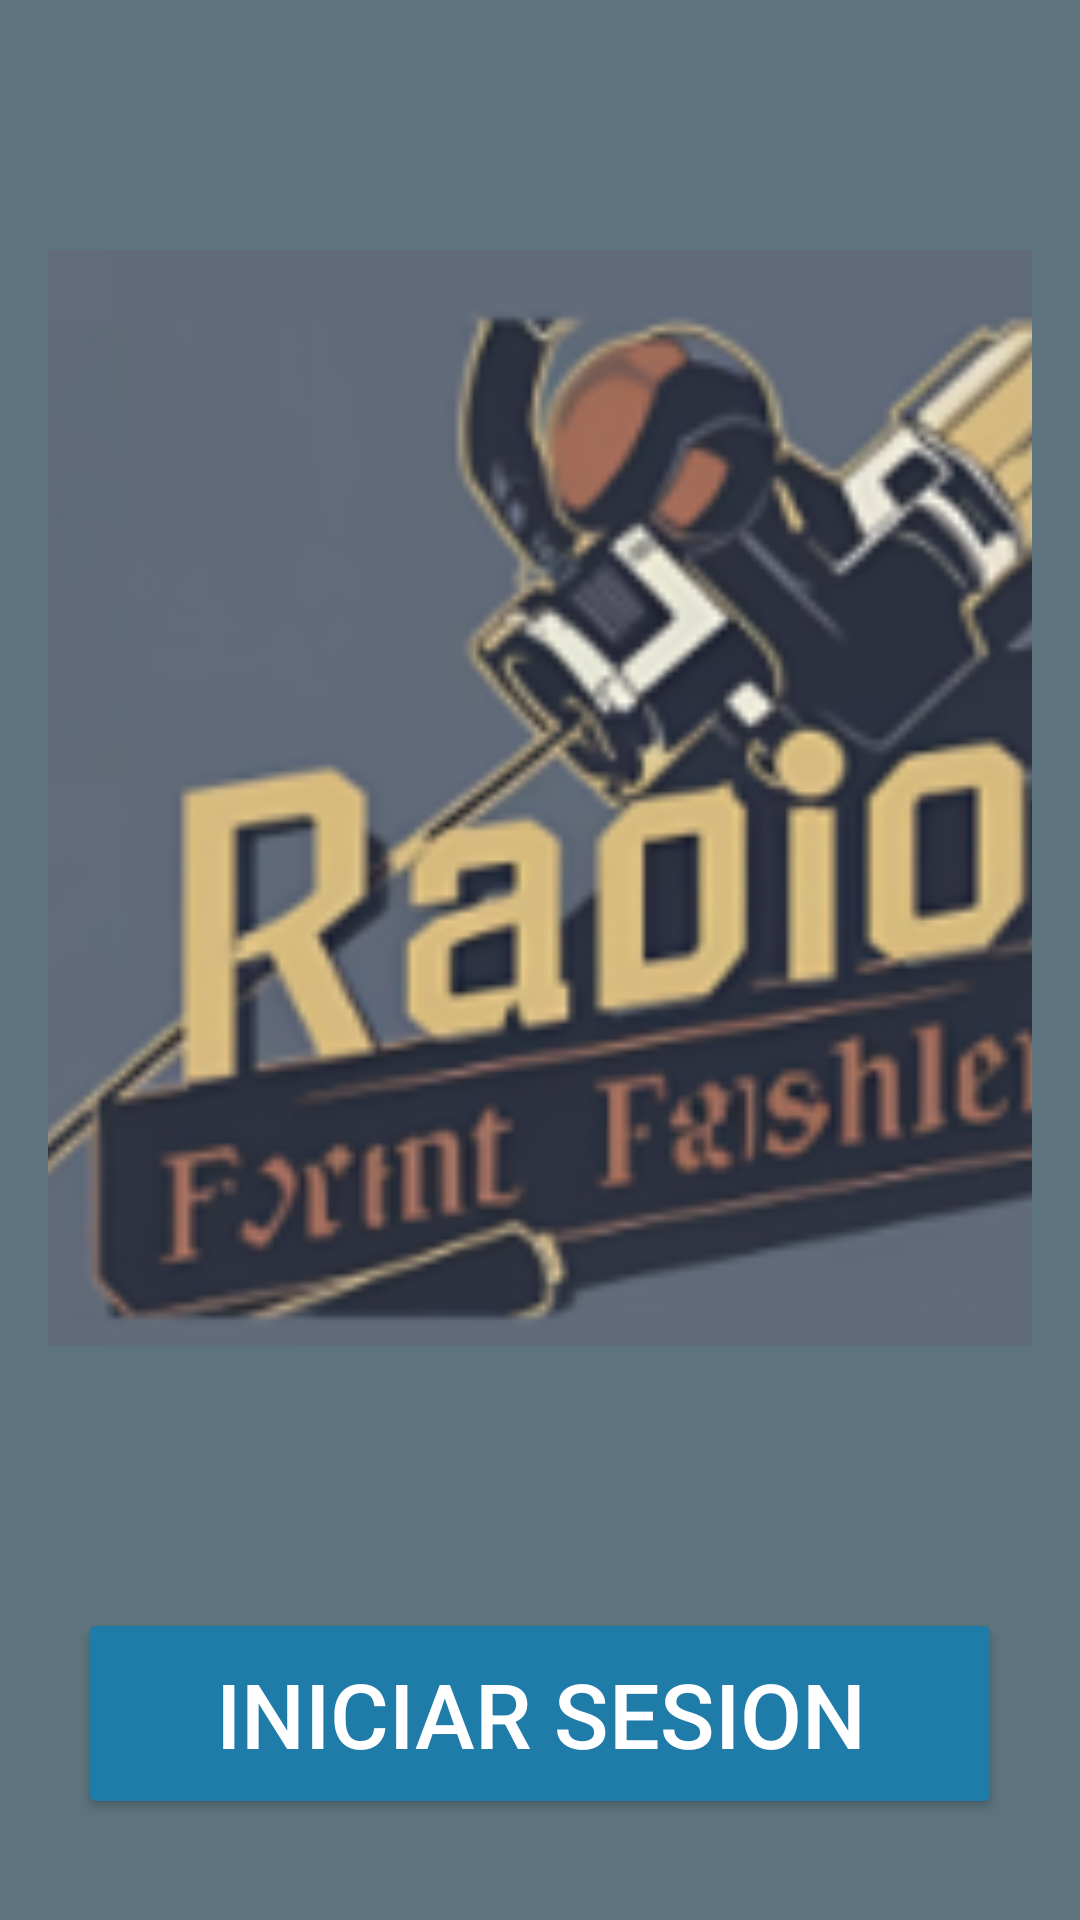

Produce the Android XML layout that renders to this screen, including the resource entries it uses.
<!-- AndroidManifest.xml: application theme Theme.WalkieTalkieDefinitivo -->
<!-- res/layout/activity_startup.xml -->
<?xml version="1.0" encoding="utf-8"?>
<RelativeLayout xmlns:android="http://schemas.android.com/apk/res/android"
    xmlns:app="http://schemas.android.com/apk/res-auto"
    xmlns:tools="http://schemas.android.com/tools"
    android:id="@+id/main"
    android:layout_width="match_parent"
    android:layout_height="match_parent"
    android:background="@drawable/login_background"
    android:gravity="center"
    android:padding="16dp"
    tools:context=".startup">

    <LinearLayout
        android:layout_width="match_parent"
        android:layout_height="match_parent"
        android:gravity="top"
        android:orientation="vertical">

        <LinearLayout
            android:layout_width="match_parent"
            android:layout_height="500dp"
            android:gravity="center"
            android:orientation="vertical">

            <ImageView
                android:layout_width="450dp"
                android:layout_height="455dp"
                android:src="@drawable/logo_app"/>
        </LinearLayout>

        <LinearLayout
            android:layout_width="match_parent"
            android:layout_height="wrap_content"
            android:orientation="vertical"
            android:padding="10dp">

            <Button
                android:id="@+id/iniciarsesion_btn"
                android:layout_width="match_parent"
                android:layout_height="wrap_content"
                android:layout_marginTop="10dp"
                android:backgroundTint="#1F7BA8"
                android:padding="15dp"
                android:text="Iniciar sesion"
                android:textColor="@color/white"
                android:textSize="30sp"/>

            <Button
                android:id="@+id/registro_btn"
                android:layout_width="match_parent"
                android:layout_height="wrap_content"
                android:layout_marginTop="10dp"
                android:backgroundTint="#1F7BA8"
                android:padding="15dp"
                android:text="Registrarse"
                android:textColor="@color/white"
                android:textSize="30sp"
                />

        </LinearLayout>

    </LinearLayout>

</RelativeLayout>
<!-- resources referenced by this layout -->
<resources>
  <!-- drawable login_background (drawable) -->
  <?xml version="1.0" encoding="utf-8"?>
  <shape xmlns:android="http://schemas.android.com/apk/res/android">
      <gradient android:type="linear" android:angle="100"
          android:startColor="#5D747E" android:endColor="#5D747E"/>
  </shape>
  <!-- drawable logo_app: png bitmap (drawable, 42540 bytes) -->
  <style name="Theme.WalkieTalkieDefinitivo" parent="Base.Theme.WalkieTalkieDefinitivo" />
  <style name="Base.Theme.WalkieTalkieDefinitivo" parent="Theme.Material3.DayNight.NoActionBar">
          
          
      </style>
  <!-- not gathered from this repository: default colours our renderer supplied (Android Studio template values) -->
  <color name="white">#FFFFFFFF</color>
</resources>
